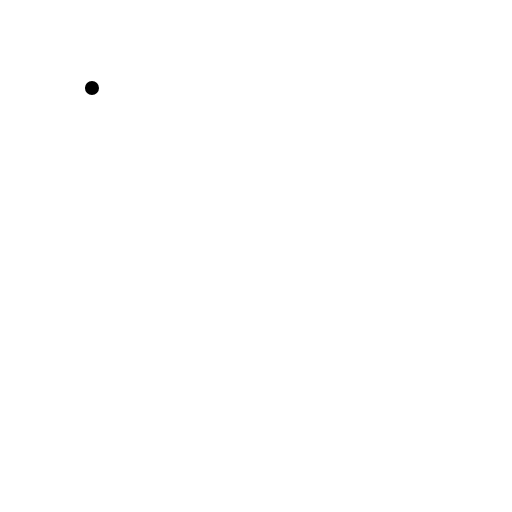
t = 0.00 s
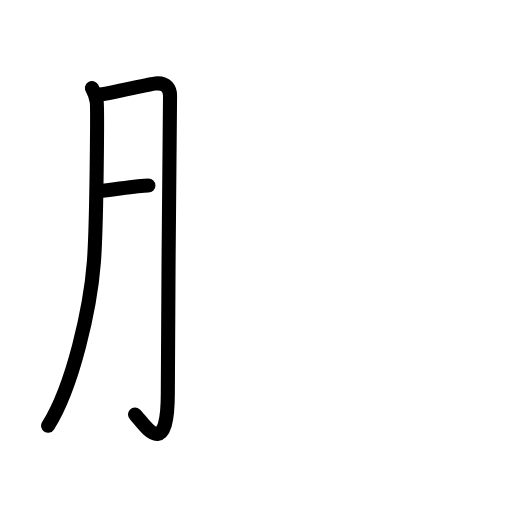
t = 2.75 s
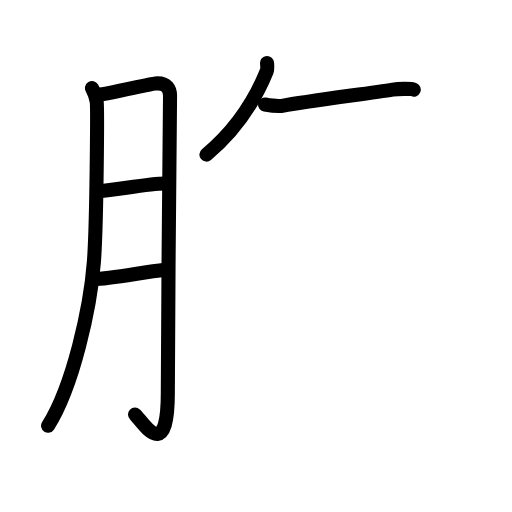
t = 5.92 s
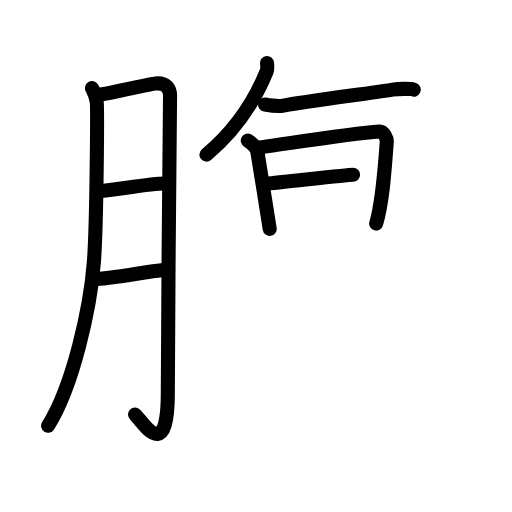
t = 8.75 s
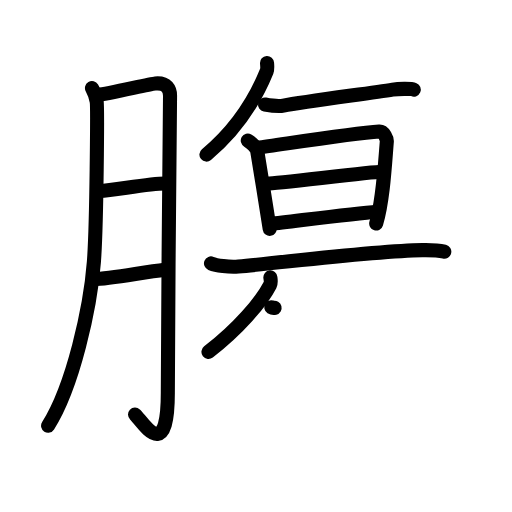
t = 12.05 s
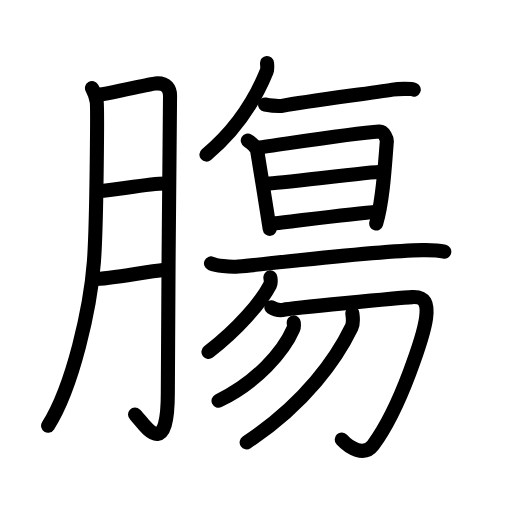
t = 15.00 s

The animated SVG that drew these frames (rendered in a browser with its animation timeline set to each time). Animation: 49 SMIL elements (animate=49); one cycle of 15.00 s.

<?xml version="1.0" encoding="UTF-8"?>
<!--
AniKanjiVG is licensed by CC-BY-SA Paul C. Sommerhoff (https://bitbucket.org/sommerhoff/anikanjivg).
AniKanjiVG uses KanjiVG which is licensed by CC-BY-SA Ulrich Apel (http://kanjivg.tagaini.net).
See also http://creativecommons.org/licenses/by-sa/3.0/
-->
<svg xmlns:kvg='http://kanjivg.tagaini.net' xmlns='http://www.w3.org/2000/svg' width='109' height='109' viewBox='0 0 109 109' style='fill:none;stroke:#000000;stroke-width:3;stroke-linecap:round;stroke-linejoin:round;' id="kvg:kanji_08193"><g id="kvg:08193" kvg:element="膓"><g id="kvg:08193-g1" kvg:element="月" kvg:variant="true" kvg:original="肉" kvg:position="left" kvg:radical="general"><path id="kvg:08193-s1" kvg:type="㇒" d="M19.58,18.75c0.56,0.95,0.81,1.91,1,2.83c0.19,0.92,0.01,26.41-0.59,34.17c-0.75,9.77-4.45,26.5-9.75,34.88"><animate attributeName="d" begin="0.0s" dur="0.3333333333333333s" from="M19.58,18.75C19.58,18.75,19.58,18.75,19.58,18.75" to="M19.58,18.75c0.56,0.95,0.81,1.91,1,2.83" />
<animate attributeName="d" begin="0.3333333333333333s" dur="0.3333333333333333s" from="M19.58,18.75c0.56,0.95,0.81,1.91,1,2.83c0,0,0,0,0,0,0" to="M19.58,18.75c0.56,0.95,0.81,1.91,1,2.83c0.19,0.92,0.01,26.41-0.59,34.17" />
<animate attributeName="d" begin="0.6666666666666666s" dur="0.3333333333333333s" from="M19.58,18.75c0.56,0.95,0.81,1.91,1,2.83c0.19,0.92,0.01,26.41-0.59,34.17c0,0,0,0,0,0,0" to="M19.58,18.75c0.56,0.95,0.81,1.91,1,2.83c0.19,0.92,0.01,26.41-0.59,34.17c-0.75,9.77-4.45,26.5-9.75,34.88" />
</path>
<path id="kvg:08193-s2" kvg:type="㇆a" d="M20.82,20.18c1.88-0.06,10.86-2.29,12.25-2.41c2.5-0.22,3.13,1.28,3.13,2.61c0,3.16-0.47,45.28-0.47,63.24c0,15.39-5.39,6.12-6.98,4.64"><animate attributeName="d" begin="1.0s" dur="0.25s" from="M20.82,20.18C20.82,20.18,20.82,20.18,20.82,20.18" to="M20.82,20.18c1.88-0.06,10.86-2.29,12.25-2.41" />
<animate attributeName="d" begin="1.25s" dur="0.25s" from="M20.82,20.18c1.88-0.06,10.86-2.29,12.25-2.41c0,0,0,0,0,0,0" to="M20.82,20.18c1.88-0.06,10.86-2.29,12.25-2.41c2.5-0.22,3.13,1.28,3.13,2.61" />
<animate attributeName="d" begin="1.5s" dur="0.25s" from="M20.82,20.18c1.88-0.06,10.86-2.29,12.25-2.41c2.5-0.22,3.13,1.28,3.13,2.61c0,0,0,0,0,0,0" to="M20.82,20.18c1.88-0.06,10.86-2.29,12.25-2.41c2.5-0.22,3.13,1.28,3.13,2.61c0,3.16-0.47,45.28-0.47,63.24" />
<animate attributeName="d" begin="1.75s" dur="0.25s" from="M20.82,20.18c1.88-0.06,10.86-2.29,12.25-2.41c2.5-0.22,3.13,1.28,3.13,2.61c0,3.16-0.47,45.28-0.47,63.24c0,0,0,0,0,0,0" to="M20.82,20.18c1.88-0.06,10.86-2.29,12.25-2.41c2.5-0.22,3.13,1.28,3.13,2.61c0,3.16-0.47,45.28-0.47,63.24c0,15.39-5.39,6.12-6.98,4.64" />
<animate attributeName="d" begin="0s" dur="1.0s" from="M-100,-100" to="M-100,-100" />
</path>
<path id="kvg:08193-s3" kvg:type="㇐a" d="M21.15,40.68c3.62-0.29,10.75-1.58,13.93-1.6"><animate attributeName="d" begin="2.0s" dur="1.0s" from="M21.15,40.68C21.15,40.68,21.15,40.68,21.15,40.68" to="M21.15,40.68c3.62-0.29,10.75-1.58,13.93-1.6" />
<animate attributeName="d" begin="0s" dur="2.0s" from="M-100,-100" to="M-100,-100" />
</path>
<path id="kvg:08193-s4" kvg:type="㇐a" d="M19.92,59.42c3.57-0.1,10.33-1.44,15.17-2"><animate attributeName="d" begin="3.0s" dur="1.0s" from="M19.92,59.42C19.92,59.42,19.92,59.42,19.92,59.42" to="M19.92,59.42c3.57-0.1,10.33-1.44,15.17-2" />
<animate attributeName="d" begin="0s" dur="3.0s" from="M-100,-100" to="M-100,-100" />
</path>
</g>
<g id="kvg:08193-g2" kvg:position="right"><path id="kvg:08193-s5" kvg:type="㇒" d="M56.85,13.41c0.03,0.44,0.13,1.27-0.07,1.76c-2.52,6.19-6.17,12.18-12.83,17.74"><animate attributeName="d" begin="4.0s" dur="0.5s" from="M56.85,13.41C56.85,13.41,56.85,13.41,56.85,13.41" to="M56.85,13.41c0.03,0.44,0.13,1.27-0.07,1.76" />
<animate attributeName="d" begin="4.5s" dur="0.5s" from="M56.85,13.41c0.03,0.44,0.13,1.27-0.07,1.76c0,0,0,0,0,0,0" to="M56.85,13.41c0.03,0.44,0.13,1.27-0.07,1.76c-2.52,6.19-6.17,12.18-12.83,17.74" />
<animate attributeName="d" begin="0s" dur="4.0s" from="M-100,-100" to="M-100,-100" />
</path>
<path id="kvg:08193-s6" kvg:type="㇐" d="M56.42,22.25c1.33,0.25,3.21,0.39,3.92,0.25c4.49-0.85,18.26-2.63,23.25-3.42c1.17-0.19,3.91-0.25,4.5,0"><animate attributeName="d" begin="5.0s" dur="0.3333333333333333s" from="M56.42,22.25C56.42,22.25,56.42,22.25,56.42,22.25" to="M56.42,22.25c1.33,0.25,3.21,0.39,3.92,0.25" />
<animate attributeName="d" begin="5.333333333333333s" dur="0.3333333333333333s" from="M56.42,22.25c1.33,0.25,3.21,0.39,3.92,0.25c0,0,0,0,0,0,0" to="M56.42,22.25c1.33,0.25,3.21,0.39,3.92,0.25c4.49-0.85,18.26-2.63,23.25-3.42" />
<animate attributeName="d" begin="5.666666666666667s" dur="0.3333333333333333s" from="M56.42,22.25c1.33,0.25,3.21,0.39,3.92,0.25c4.49-0.85,18.26-2.63,23.25-3.42c0,0,0,0,0,0,0" to="M56.42,22.25c1.33,0.25,3.21,0.39,3.92,0.25c4.49-0.85,18.26-2.63,23.25-3.42c1.17-0.19,3.91-0.25,4.5,0" />
<animate attributeName="d" begin="0s" dur="5.0s" from="M-100,-100" to="M-100,-100" />
</path>
<g id="kvg:08193-g3" kvg:element="昜"><g id="kvg:08193-g4" kvg:element="旦" kvg:position="top"><g id="kvg:08193-g5" kvg:element="日"><path id="kvg:08193-s7" kvg:type="㇑" d="M52.75,29.92c1,0.58,1.91,1.64,2,2.17c0.62,3.68,2.59,16.1,2.67,16.63"><animate attributeName="d" begin="6.0s" dur="0.5s" from="M52.75,29.92C52.75,29.92,52.75,29.92,52.75,29.92" to="M52.75,29.92c1,0.58,1.91,1.64,2,2.17" />
<animate attributeName="d" begin="6.5s" dur="0.5s" from="M52.75,29.92c1,0.58,1.91,1.64,2,2.17c0,0,0,0,0,0,0" to="M52.75,29.92c1,0.58,1.91,1.64,2,2.17c0.62,3.68,2.59,16.1,2.67,16.63" />
<animate attributeName="d" begin="0s" dur="6.0s" from="M-100,-100" to="M-100,-100" />
</path>
<path id="kvg:08193-s8" kvg:type="㇕a" d="M54.92,31.42c4.65-0.6,19.86-3.02,25.81-3.42c1.04-0.07,1.66,1.63,1.62,2.08c-0.45,5.67-0.83,12.67-2.26,17.51"><animate attributeName="d" begin="7.0s" dur="0.3333333333333333s" from="M54.92,31.42C54.92,31.42,54.92,31.42,54.92,31.42" to="M54.92,31.42c4.65-0.6,19.86-3.02,25.81-3.42" />
<animate attributeName="d" begin="7.333333333333333s" dur="0.3333333333333333s" from="M54.92,31.42c4.65-0.6,19.86-3.02,25.81-3.42c0,0,0,0,0,0,0" to="M54.92,31.42c4.65-0.6,19.86-3.02,25.81-3.42c1.04-0.07,1.66,1.63,1.62,2.08" />
<animate attributeName="d" begin="7.666666666666667s" dur="0.3333333333333333s" from="M54.92,31.42c4.65-0.6,19.86-3.02,25.81-3.42c1.04-0.07,1.66,1.63,1.62,2.08c0,0,0,0,0,0,0" to="M54.92,31.42c4.65-0.6,19.86-3.02,25.81-3.42c1.04-0.07,1.66,1.63,1.62,2.08c-0.45,5.67-0.83,12.67-2.26,17.51" />
<animate attributeName="d" begin="0s" dur="7.0s" from="M-100,-100" to="M-100,-100" />
</path>
<path id="kvg:08193-s9" kvg:type="㇐a" d="M56.92,39.08c1.95,0,22.13-2.5,24.33-2.5"><animate attributeName="d" begin="8.0s" dur="1.0s" from="M56.92,39.08C56.92,39.08,56.92,39.08,56.92,39.08" to="M56.92,39.08c1.95,0,22.13-2.5,24.33-2.5" />
<animate attributeName="d" begin="0s" dur="8.0s" from="M-100,-100" to="M-100,-100" />
</path>
<path id="kvg:08193-s10" kvg:type="㇐a" d="M57.72,47.66c3.96-0.42,17.6-2.22,22.53-2.58"><animate attributeName="d" begin="9.0s" dur="1.0s" from="M57.72,47.66C57.72,47.66,57.72,47.66,57.72,47.66" to="M57.72,47.66c3.96-0.42,17.6-2.22,22.53-2.58" />
<animate attributeName="d" begin="0s" dur="9.0s" from="M-100,-100" to="M-100,-100" />
</path>
</g>
<g id="kvg:08193-g6" kvg:element="一"><path id="kvg:08193-s11" kvg:type="㇐" d="M44.92,56.08c1.04,0.43,3.84,0.85,5.83,0.67c10.75-1,28.97-3.33,39.17-3.5c1.74-0.03,3.79,0.12,4.67,0.33"><animate attributeName="d" begin="10.0s" dur="0.3333333333333333s" from="M44.92,56.08C44.92,56.08,44.92,56.08,44.92,56.08" to="M44.92,56.08c1.04,0.43,3.84,0.85,5.83,0.67" />
<animate attributeName="d" begin="10.333333333333334s" dur="0.3333333333333333s" from="M44.92,56.08c1.04,0.43,3.84,0.85,5.83,0.67c0,0,0,0,0,0,0" to="M44.92,56.08c1.04,0.43,3.84,0.85,5.83,0.67c10.75-1,28.97-3.33,39.17-3.5" />
<animate attributeName="d" begin="10.666666666666666s" dur="0.3333333333333333s" from="M44.92,56.08c1.04,0.43,3.84,0.85,5.83,0.67c10.75-1,28.97-3.33,39.17-3.5c0,0,0,0,0,0,0" to="M44.92,56.08c1.04,0.43,3.84,0.85,5.83,0.67c10.75-1,28.97-3.33,39.17-3.5c1.74-0.03,3.79,0.12,4.67,0.33" />
<animate attributeName="d" begin="0s" dur="10.0s" from="M-100,-100" to="M-100,-100" />
</path>
</g>
</g>
<g id="kvg:08193-g7" kvg:element="勿" kvg:position="bottom"><g id="kvg:08193-g8" kvg:element="勹"><g id="kvg:08193-g9" kvg:element="丿"><path id="kvg:08193-s12" kvg:type="㇒" d="M57.56,59.05c0.04,0.4,0.2,1.08-0.07,1.6c-1.91,3.71-6.74,9.33-13.11,14.27"><animate attributeName="d" begin="11.0s" dur="0.5s" from="M57.56,59.05C57.56,59.05,57.56,59.05,57.56,59.05" to="M57.56,59.05c0.04,0.4,0.2,1.08-0.07,1.6" />
<animate attributeName="d" begin="11.5s" dur="0.5s" from="M57.56,59.05c0.04,0.4,0.2,1.08-0.07,1.6c0,0,0,0,0,0,0" to="M57.56,59.05c0.04,0.4,0.2,1.08-0.07,1.6c-1.91,3.71-6.74,9.33-13.11,14.27" />
<animate attributeName="d" begin="0s" dur="11.0s" from="M-100,-100" to="M-100,-100" />
</path>
</g>
<path id="kvg:08193-s13" kvg:type="㇆" d="M57.75,65.42c0.7,0.44,1.72,0.79,2.83,0.5c1.12-0.29,24.41-2.52,27.19-2.67c2.79-0.14,3.34,1.46,2.93,4.51c-0.42,3.05-5.15,18.7-11.28,26.99c-1.84,2.49-5.02,0.65-6.67-1.17"><animate attributeName="d" begin="12.0s" dur="0.2s" from="M57.75,65.42C57.75,65.42,57.75,65.42,57.75,65.42" to="M57.75,65.42c0.7,0.44,1.72,0.79,2.83,0.5" />
<animate attributeName="d" begin="12.2s" dur="0.2s" from="M57.75,65.42c0.7,0.44,1.72,0.79,2.83,0.5c0,0,0,0,0,0,0" to="M57.75,65.42c0.7,0.44,1.72,0.79,2.83,0.5c1.12-0.29,24.41-2.52,27.19-2.67" />
<animate attributeName="d" begin="12.4s" dur="0.2s" from="M57.75,65.42c0.7,0.44,1.72,0.79,2.83,0.5c1.12-0.29,24.41-2.52,27.19-2.67c0,0,0,0,0,0,0" to="M57.75,65.42c0.7,0.44,1.72,0.79,2.83,0.5c1.12-0.29,24.41-2.52,27.19-2.67c2.79-0.14,3.34,1.46,2.93,4.51" />
<animate attributeName="d" begin="12.6s" dur="0.2s" from="M57.75,65.42c0.7,0.44,1.72,0.79,2.83,0.5c1.12-0.29,24.41-2.52,27.19-2.67c2.79-0.14,3.34,1.46,2.93,4.51c0,0,0,0,0,0,0" to="M57.75,65.42c0.7,0.44,1.72,0.79,2.83,0.5c1.12-0.29,24.41-2.52,27.19-2.67c2.79-0.14,3.34,1.46,2.93,4.51c-0.42,3.05-5.15,18.7-11.28,26.99" />
<animate attributeName="d" begin="12.8s" dur="0.2s" from="M57.75,65.42c0.7,0.44,1.72,0.79,2.83,0.5c1.12-0.29,24.41-2.52,27.19-2.67c2.79-0.14,3.34,1.46,2.93,4.51c-0.42,3.05-5.15,18.7-11.28,26.99c0,0,0,0,0,0,0" to="M57.75,65.42c0.7,0.44,1.72,0.79,2.83,0.5c1.12-0.29,24.41-2.52,27.19-2.67c2.79-0.14,3.34,1.46,2.93,4.51c-0.42,3.05-5.15,18.7-11.28,26.99c-1.84,2.49-5.02,0.65-6.67-1.17" />
<animate attributeName="d" begin="0s" dur="12.0s" from="M-100,-100" to="M-100,-100" />
</path>
</g>
<g id="kvg:08193-g10" kvg:element="丿"><path id="kvg:08193-s14" kvg:type="㇒" d="M62.53,68.64c0.04,0.34,0.13,0.9-0.09,1.38c-2.07,4.77-7.75,11.39-15.92,15.3"><animate attributeName="d" begin="13.0s" dur="0.5s" from="M62.53,68.64C62.53,68.64,62.53,68.64,62.53,68.64" to="M62.53,68.64c0.04,0.34,0.13,0.9-0.09,1.38" />
<animate attributeName="d" begin="13.5s" dur="0.5s" from="M62.53,68.64c0.04,0.34,0.13,0.9-0.09,1.38c0,0,0,0,0,0,0" to="M62.53,68.64c0.04,0.34,0.13,0.9-0.09,1.38c-2.07,4.77-7.75,11.39-15.92,15.3" />
<animate attributeName="d" begin="0s" dur="13.0s" from="M-100,-100" to="M-100,-100" />
</path>
</g>
<g id="kvg:08193-g11" kvg:element="丿"><path id="kvg:08193-s15" kvg:type="㇒" d="M75.01,66.72c0.09,0.74,0.32,1.96-0.17,2.98c-3.11,6.42-9.65,16.07-22.33,24.49"><animate attributeName="d" begin="14.0s" dur="0.5s" from="M75.01,66.72C75.01,66.72,75.01,66.72,75.01,66.72" to="M75.01,66.72c0.09,0.74,0.32,1.96-0.17,2.98" />
<animate attributeName="d" begin="14.5s" dur="0.5s" from="M75.01,66.72c0.09,0.74,0.32,1.96-0.17,2.98c0,0,0,0,0,0,0" to="M75.01,66.72c0.09,0.74,0.32,1.96-0.17,2.98c-3.11,6.42-9.65,16.07-22.33,24.49" />
<animate attributeName="d" begin="0s" dur="14.0s" from="M-100,-100" to="M-100,-100" />
</path>
</g>
</g>
</g>
</g>
</g>
</svg>
